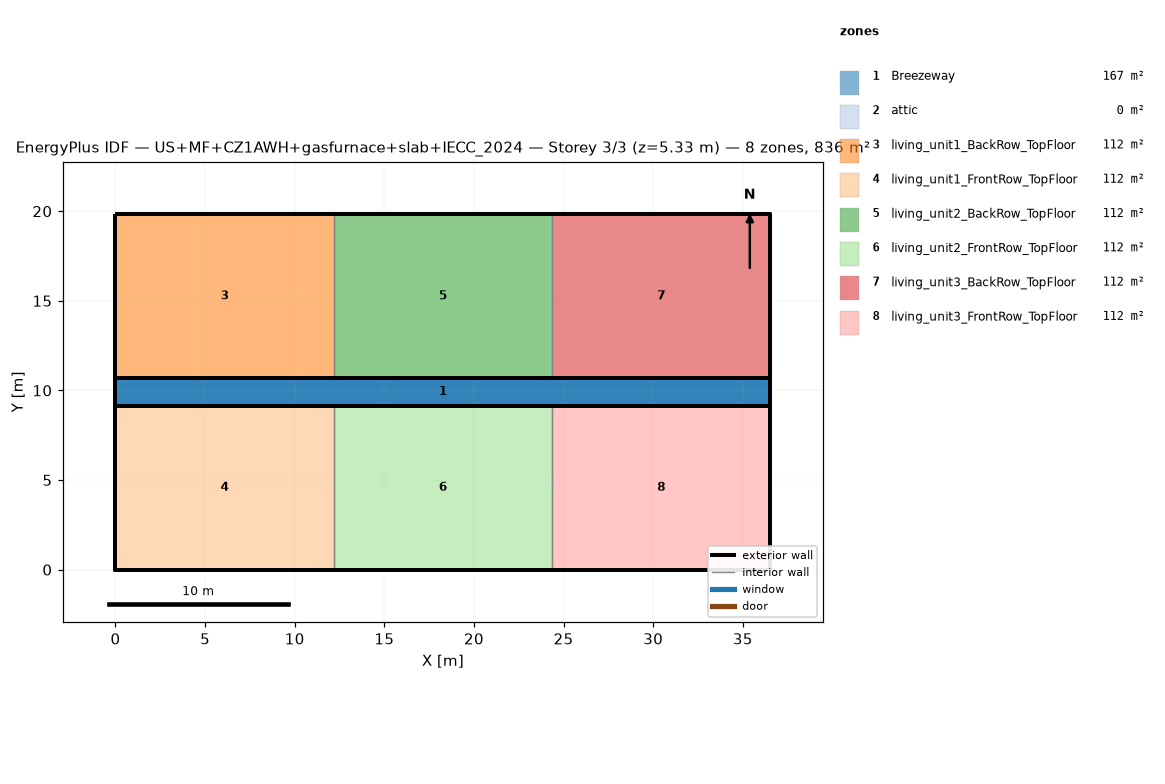
=== STOREY PLAN SPEC (per zone: floor XY polygon, exterior-wall plan segments, windows/doors) ===
zone 1: Breezeway  (167.0 m²)
  floor: (36.54, 9.16) (0.00, 9.16) (0.00, 10.68) (36.54, 10.68)
  floor: (36.54, 9.16) (0.00, 9.16) (0.00, 10.68) (36.54, 10.68)
  floor: (36.54, 9.16) (0.00, 9.16) (0.00, 10.68) (36.54, 10.68)
zone 2: attic  (0.0 m²)
  exterior wall: (36.54, 0.00) – (36.54, 19.84) – (36.54, 9.92)  [29.8 m]
  exterior wall: (0.00, 19.84) – (0.00, 0.00) – (0.00, 9.92)  [29.8 m]
zone 3: living_unit1_BackRow_TopFloor  (111.5 m²)
  floor: (12.18, 10.68) (0.00, 10.68) (0.00, 19.84) (12.18, 19.84)
  exterior wall: (12.18, 19.84) – (0.00, 19.84)  [12.2 m]
  exterior wall: (0.00, 19.84) – (0.00, 10.68)  [9.2 m]
  exterior wall: (0.00, 10.68) – (12.18, 10.68)  [12.2 m]
  interior walls: 1
zone 4: living_unit1_FrontRow_TopFloor  (111.5 m²)
  floor: (12.18, 0.00) (0.00, 0.00) (0.00, 9.16) (12.18, 9.16)
  exterior wall: (0.00, 0.00) – (12.18, 0.00)  [12.2 m]
  exterior wall: (0.00, 9.16) – (0.00, 0.00)  [9.2 m]
  exterior wall: (12.18, 9.16) – (0.00, 9.16)  [12.2 m]
  interior walls: 1
zone 5: living_unit2_BackRow_TopFloor  (111.5 m²)
  floor: (24.36, 10.68) (12.18, 10.68) (12.18, 19.84) (24.36, 19.84)
  exterior wall: (12.18, 10.68) – (24.36, 10.68)  [12.2 m]
  exterior wall: (24.36, 19.84) – (12.18, 19.84)  [12.2 m]
  interior walls: 2
zone 6: living_unit2_FrontRow_TopFloor  (111.5 m²)
  floor: (24.36, 0.00) (12.18, 0.00) (12.18, 9.16) (24.36, 9.16)
  exterior wall: (12.18, 0.00) – (24.36, 0.00)  [12.2 m]
  exterior wall: (24.36, 9.16) – (12.18, 9.16)  [12.2 m]
  interior walls: 2
zone 7: living_unit3_BackRow_TopFloor  (111.5 m²)
  floor: (36.54, 10.68) (24.36, 10.68) (24.36, 19.84) (36.54, 19.84)
  exterior wall: (36.54, 10.68) – (36.54, 19.84)  [9.2 m]
  exterior wall: (36.54, 19.84) – (24.36, 19.84)  [12.2 m]
  exterior wall: (24.36, 10.68) – (36.54, 10.68)  [12.2 m]
  interior walls: 1
zone 8: living_unit3_FrontRow_TopFloor  (111.5 m²)
  floor: (36.54, 0.00) (24.36, 0.00) (24.36, 9.16) (36.54, 9.16)
  exterior wall: (24.36, 0.00) – (36.54, 0.00)  [12.2 m]
  exterior wall: (36.54, 0.00) – (36.54, 9.16)  [9.2 m]
  exterior wall: (36.54, 9.16) – (24.36, 9.16)  [12.2 m]
  interior walls: 1

=== DERIVED (storey summary) ===
Building: US+MF+CZ1AWH+gasfurnace+slab+IECC_2024
Storey: 3 of 3  (floor level z = 5.33 m)
Storey gross floor area: 836.2 m²
Zones on this storey: 8
  - Breezeway: floor 167.0 m²
  - attic: floor 0.0 m²; exterior wall 59.5 m (81.9 m²); WWR 0.0%
  - living_unit1_BackRow_TopFloor: floor 111.5 m²; exterior wall 33.5 m (86.9 m²); WWR 0.0%
  - living_unit1_FrontRow_TopFloor: floor 111.5 m²; exterior wall 33.5 m (86.9 m²); WWR 0.0%
  - living_unit2_BackRow_TopFloor: floor 111.5 m²; exterior wall 24.4 m (63.1 m²); WWR 0.0%
  - living_unit2_FrontRow_TopFloor: floor 111.5 m²; exterior wall 24.4 m (63.1 m²); WWR 0.0%
  - living_unit3_BackRow_TopFloor: floor 111.5 m²; exterior wall 33.5 m (86.9 m²); WWR 0.0%
  - living_unit3_FrontRow_TopFloor: floor 111.5 m²; exterior wall 33.5 m (86.9 m²); WWR 0.0%
Zone adjacency (shared interzone walls):
  - living_unit1_BackRow_TopFloor ↔ living_unit2_BackRow_TopFloor
  - living_unit1_FrontRow_TopFloor ↔ living_unit2_FrontRow_TopFloor
  - living_unit2_BackRow_TopFloor ↔ living_unit3_BackRow_TopFloor
  - living_unit2_FrontRow_TopFloor ↔ living_unit3_FrontRow_TopFloor